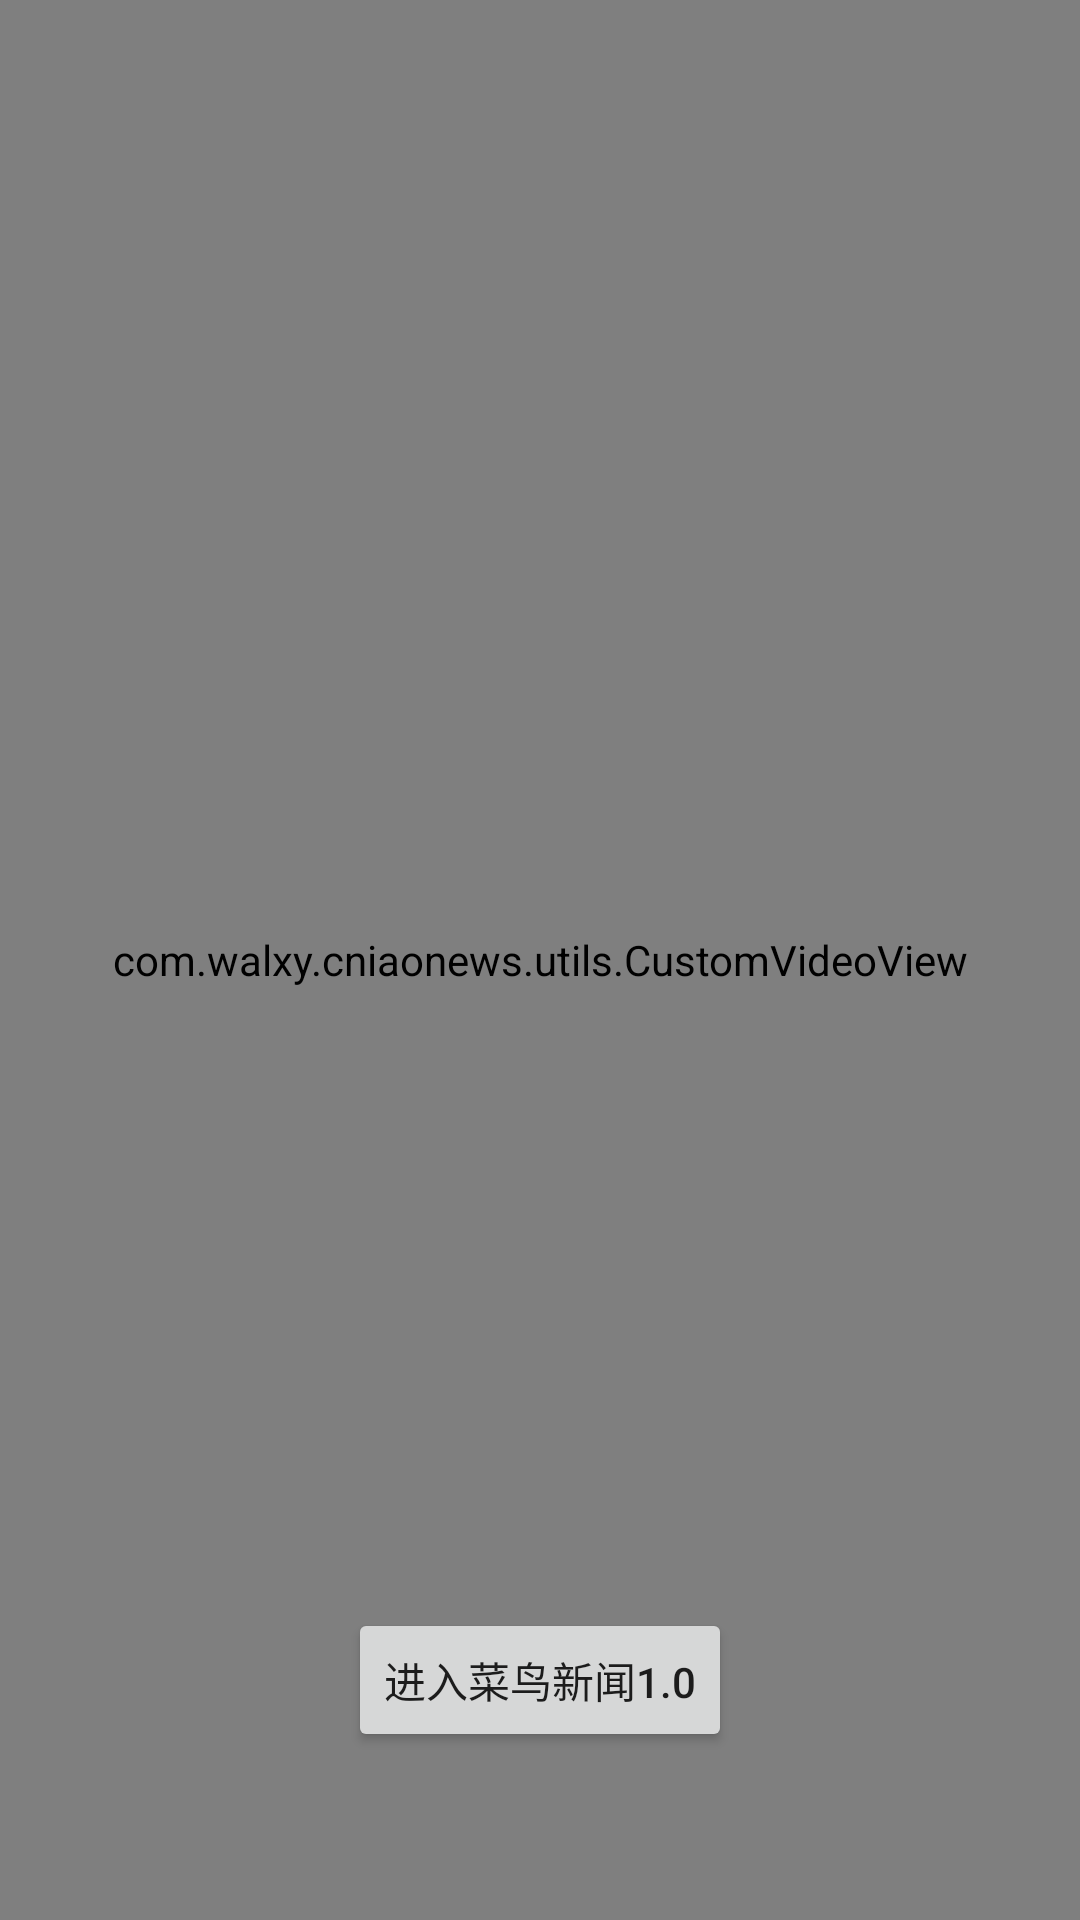

Android layout source for this screen:
<!-- AndroidManifest.xml: application theme AppTheme -->
<!-- res/layout/activity_welcome.xml -->
<?xml version="1.0" encoding="utf-8"?>
<RelativeLayout
    xmlns:android="http://schemas.android.com/apk/res/android"
    xmlns:tools="http://schemas.android.com/tools"
    android:layout_width="match_parent"
    android:layout_height="match_parent"
    tools:context="com.walxy.cniaonews.main.view.activity.WelcomeActivity">

    <com.walxy.cniaonews.utils.CustomVideoView
        android:id="@+id/videoview"
        android:layout_width="match_parent"
        android:layout_height="match_parent"/>

    <Button
        android:id="@+id/btn_start"
        android:layout_width="wrap_content"
        android:layout_height="wrap_content"
        android:layout_alignParentBottom="true"
        android:layout_centerHorizontal="true"
        android:layout_marginBottom="56dp"
        android:text="进入菜鸟新闻1.0"/>

</RelativeLayout>
<!-- resources referenced by this layout -->
<resources>
  <style name="AppTheme" parent="Theme.AppCompat.Light.NoActionBar">
          
          <item name="colorPrimary">@color/black</item>
          <item name="colorPrimaryDark">@color/gray</item>
          <item name="colorAccent">@color/white</item>
      </style>
  <color name="black">#000</color>
  <color name="gray">#808080</color>
  <color name="white">#FFFFFF</color>
</resources>
